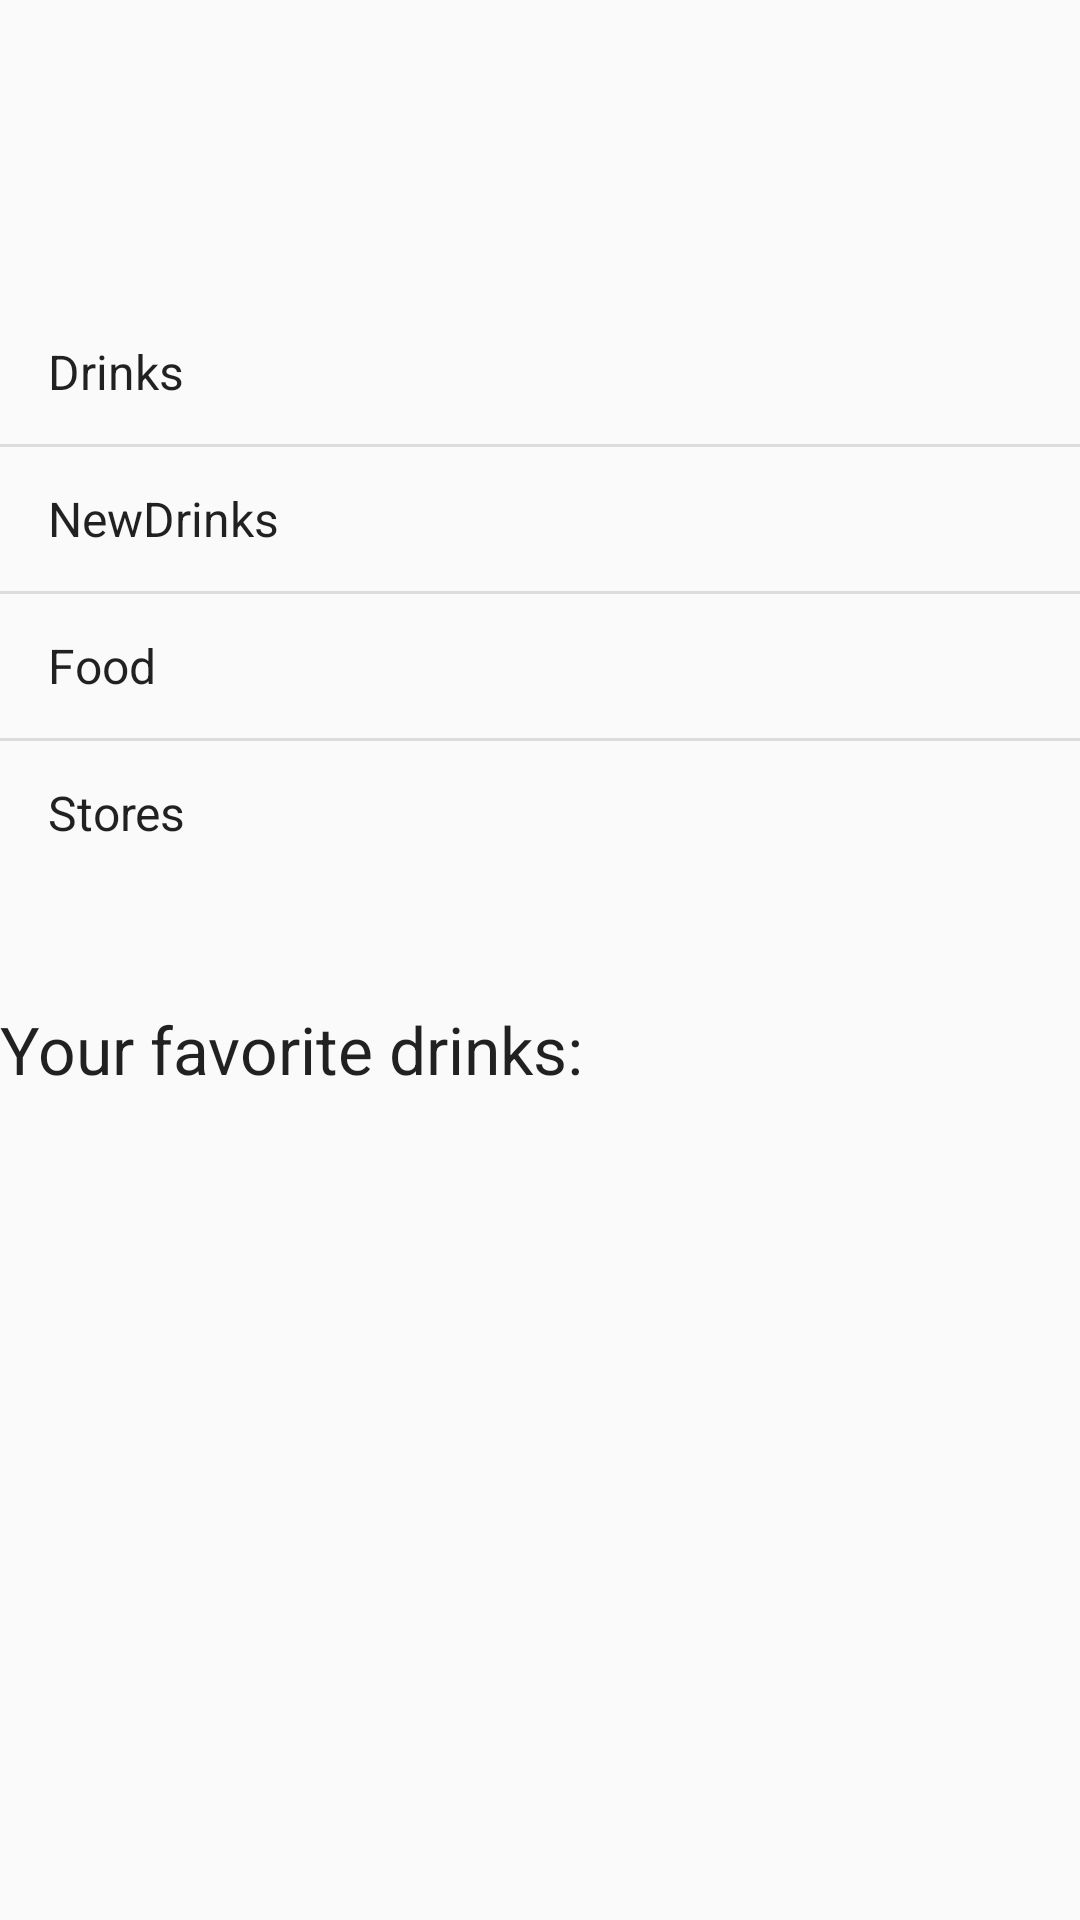

The Android layout XML behind this screen, and the referenced resources:
<!-- AndroidManifest.xml: application theme AppTheme -->
<!-- res/layout/activity_top_level.xml -->
<?xml version="1.0" encoding="utf-8"?>
<LinearLayout xmlns:android="http://schemas.android.com/apk/res/android"
    xmlns:app="http://schemas.android.com/apk/res-auto"
    xmlns:tools="http://schemas.android.com/tools"
    android:layout_width="match_parent"
    android:layout_height="match_parent"
    android:orientation="vertical"
    tools:context=".starbuzz.TopLevelActivity">

    <ImageView
        android:layout_width="200dp"
        android:layout_height="100dp"
        android:src="@drawable/starbuzz_logo"
        android:contentDescription="@string/starbuzz_logo"/>
    <ListView
        android:id="@+id/list_options"
        android:layout_width="match_parent"
        android:layout_height="wrap_content"
        android:entries="@array/starbuzz"/>
    <TextView
        android:layout_width="wrap_content"
        android:layout_height="wrap_content"
        android:layout_marginTop="40dp"
        android:textAppearance="?android:attr/textAppearanceLarge"
        android:text="@string/favorites"/>
    <ListView
        android:id="@+id/list_favorites"
        android:layout_width="match_parent"
        android:layout_height="wrap_content"/>

</LinearLayout>
<!-- resources referenced by this layout -->
<resources>
  <string-array name="starbuzz">
          <item>Drinks</item>
          <item>NewDrinks</item>
          <item>Food</item>
          <item>Stores</item>
      </string-array>
  <string name="favorites">Your favorite drinks:</string>
  <string name="starbuzz_logo">Starbuzz logo</string>
  <style name="AppTheme" parent="Theme.AppCompat.Light.DarkActionBar">
          
          <item name="colorPrimary">@color/colorPrimary</item>
          <item name="colorPrimaryDark">@color/colorPrimaryDark</item>
          <item name="colorAccent">@color/colorAccent</item>
      </style>
  <color name="colorPrimary">#6200EE</color>
  <color name="colorPrimaryDark">#3700B3</color>
  <color name="colorAccent">#03DAC5</color>
</resources>
